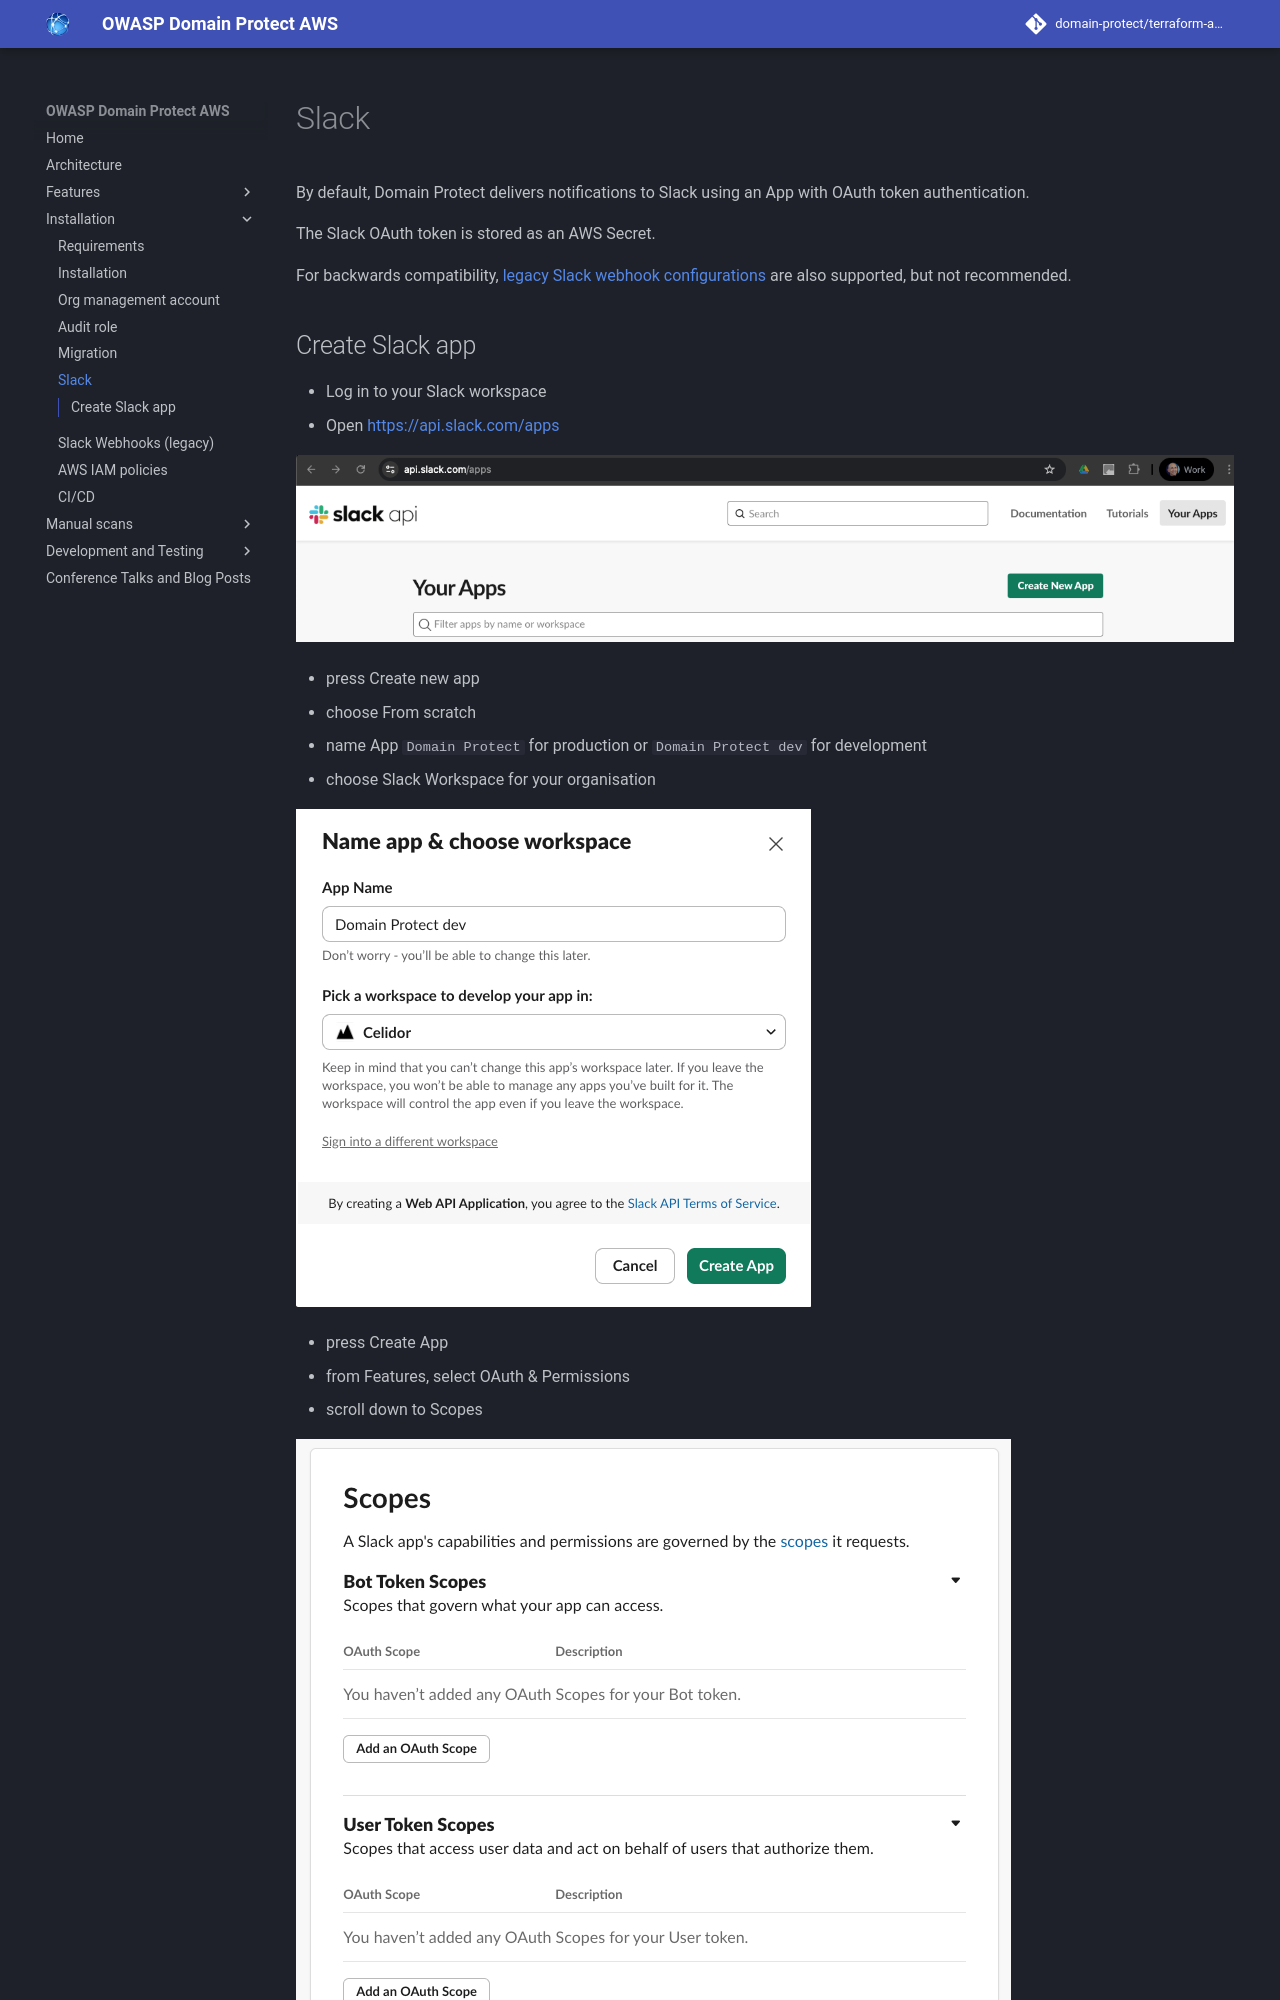

repository: domain-protect/terraform-aws-domain-protect · page: slack/index.html · generator: mkdocs

# Slack

By default, Domain Protect delivers notifications to Slack using an App with OAuth token authentication.

The Slack OAuth token is stored as an AWS Secret.

For backwards compatibility, [legacy Slack webhook configurations](slack-webhook.md) are also supported, but not recommended.
